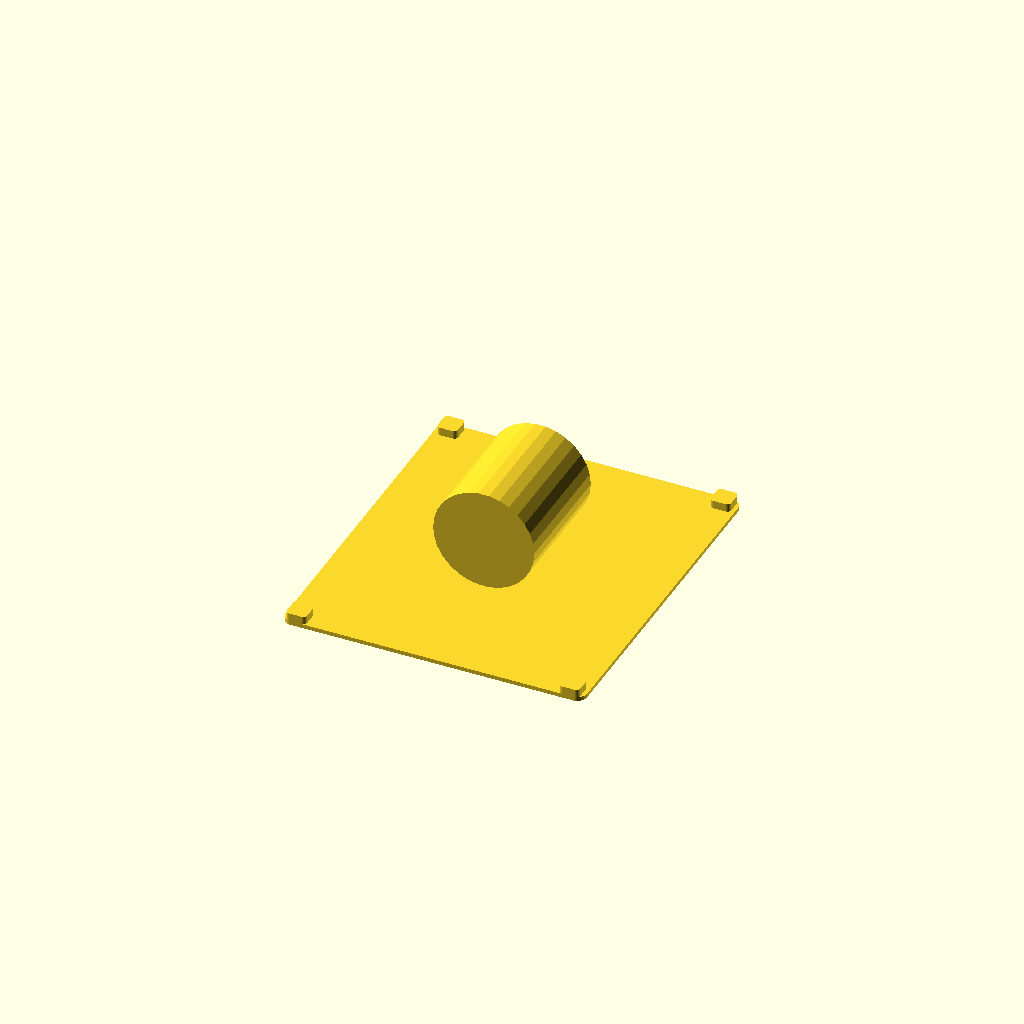
Cell 1: the model at its default parameters.
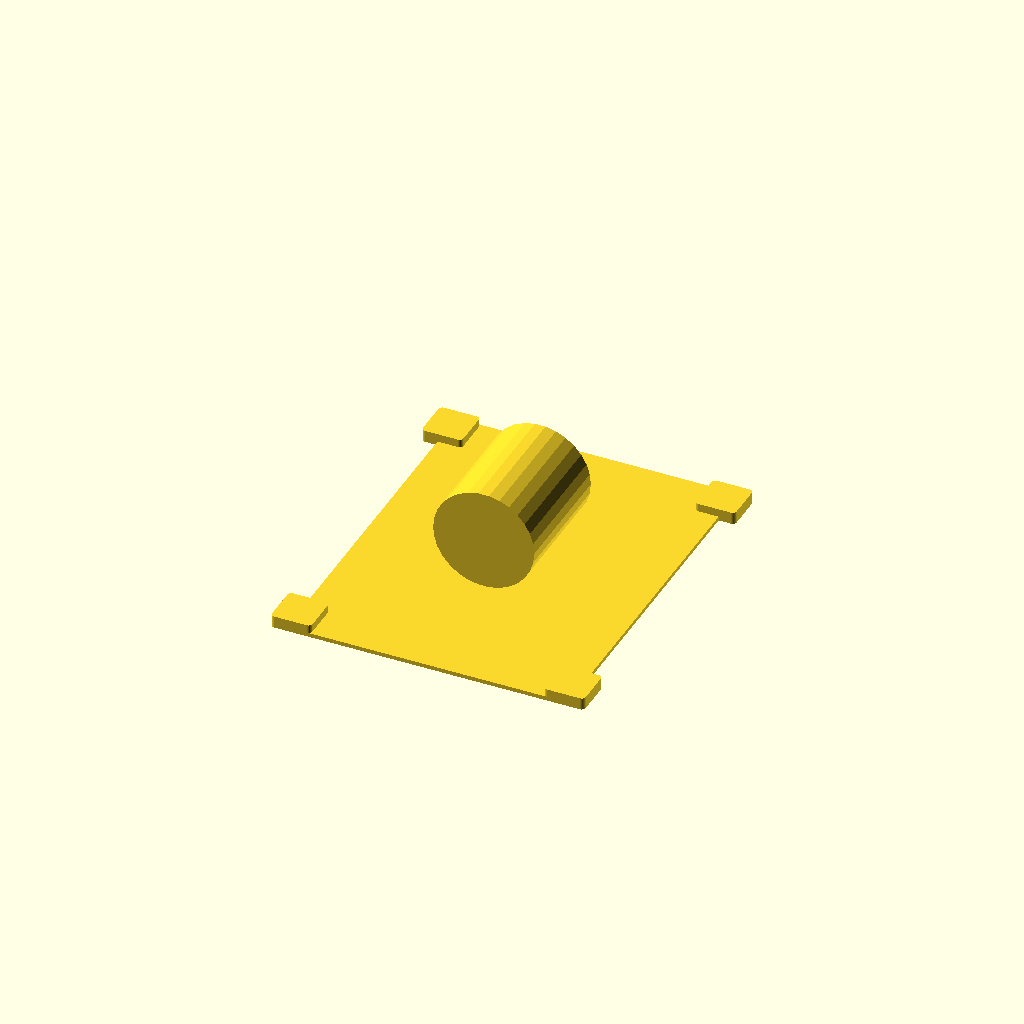
Cell 2: the same model with makerbeam = 20.
All cells are drawn from one camera (rotation 55°, 0°, 25°, orthographic, colour scheme Cornfield), so only the parameter changes between them.
The OpenSCAD source (parts/platforms/platform_vertical.scad):
use <platform_empty.scad>;
use <../core/core.scad>;

$fn = 30;

/* [General:] */
// combo box for number
wall_thick = 3;
primary_bolt = 3;
secondary_bolt = 2;
makerbeam = 10;
magnet_size = [6.2,3]; // diameter, height
wellplate_dims = [127.63,85.47,2]; 
target_diam = 7;

// Dimensions
dims = [160,160,15]; //normal length
magnet_dims = [dims[0]-25,dims[1],magnet_size[1]*2+wall_thick];
light_chamber_dims = [dims[0],dims[1],50];
platform_dims = [dims[0],dims[1],2];
corner_height = 20;

// [diameter, height, gap width]
chamber_dims = [40,60]; // [
beam_height = 300;

// Camera specs
cam_dims = [40, 40]; // USB: [40,40] - RPi: [30, 25]
lens_diam = 25; // lens hole diameter
standoff_dims = [34,34,10]; // USB: [34,34,10] - RPi: [21,13.5,6];

platform_metabolic_chamber_vertical(
    platform_dims, 
    magnet_dims, 
    chamber_dims,
    magnet_size, 
    makerbeam,
    corner_height
);

module platform_metabolic_chamber_vertical(
    dims, 
    magnet_dims, 
    chamber_dims,
    magnet_size, 
    makerbeam,
    corner_height
) {
    echo(platform_dims);
    chamber_d = chamber_dims[0]+2;
    chamber_h = chamber_dims[1];
    wall_thickness = 4;
    rubber_r = 1;
    
    union(){
        // platform base
        platform_empty(
            dims = dims, 
            magnet_dims = magnet_dims,
            magnet_size = magnet_size, 
            makerbeam = makerbeam,
            corner_height = corner_height
        );
        
        // Translate other stuff on top
        translate([0,0,(chamber_dims[1]+dims[2])/2]){
            // Other stuff
            difference(){
                rotate([90,0,0])
                cylinder(d=chamber_d+2*wall_thickness, h=chamber_h, center=true);
            }
        }
    }
        
}
Parameter table extracted from the source (name, type, default, range or options):
wall_thick: number, default 3
primary_bolt: number, default 3
secondary_bolt: number, default 2
makerbeam: number, default 10
magnet_size: vector, default [6.2, 3]
wellplate_dims: vector, default [127.63, 85.47, 2]
target_diam: number, default 7
dims: vector, default [160, 160, 15]
corner_height: number, default 20
chamber_dims: vector, default [40, 60]
beam_height: number, default 300
cam_dims: vector, default [40, 40]
lens_diam: number, default 25
standoff_dims: vector, default [34, 34, 10]
